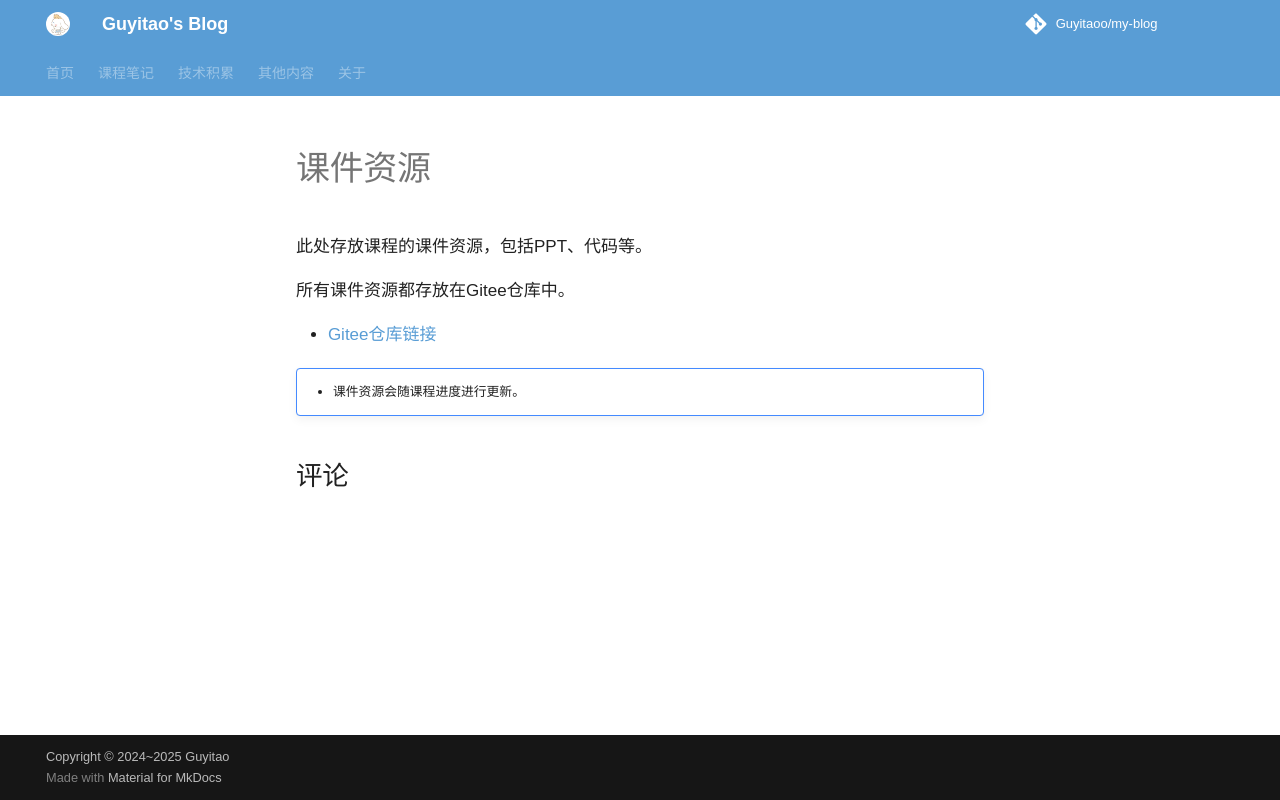

repository: Guyitaoo/my-blog · page: course/index.html · generator: mkdocs

# 课件资源

此处存放课程的课件资源，包括PPT、代码等。

所有课件资源都存放在Gitee仓库中。

- [Gitee仓库链接](https://gitee.com/guyitaoo/zjut-python-ai-courseware)

!!! notice ""
    - 课件资源会随课程进度进行更新。
